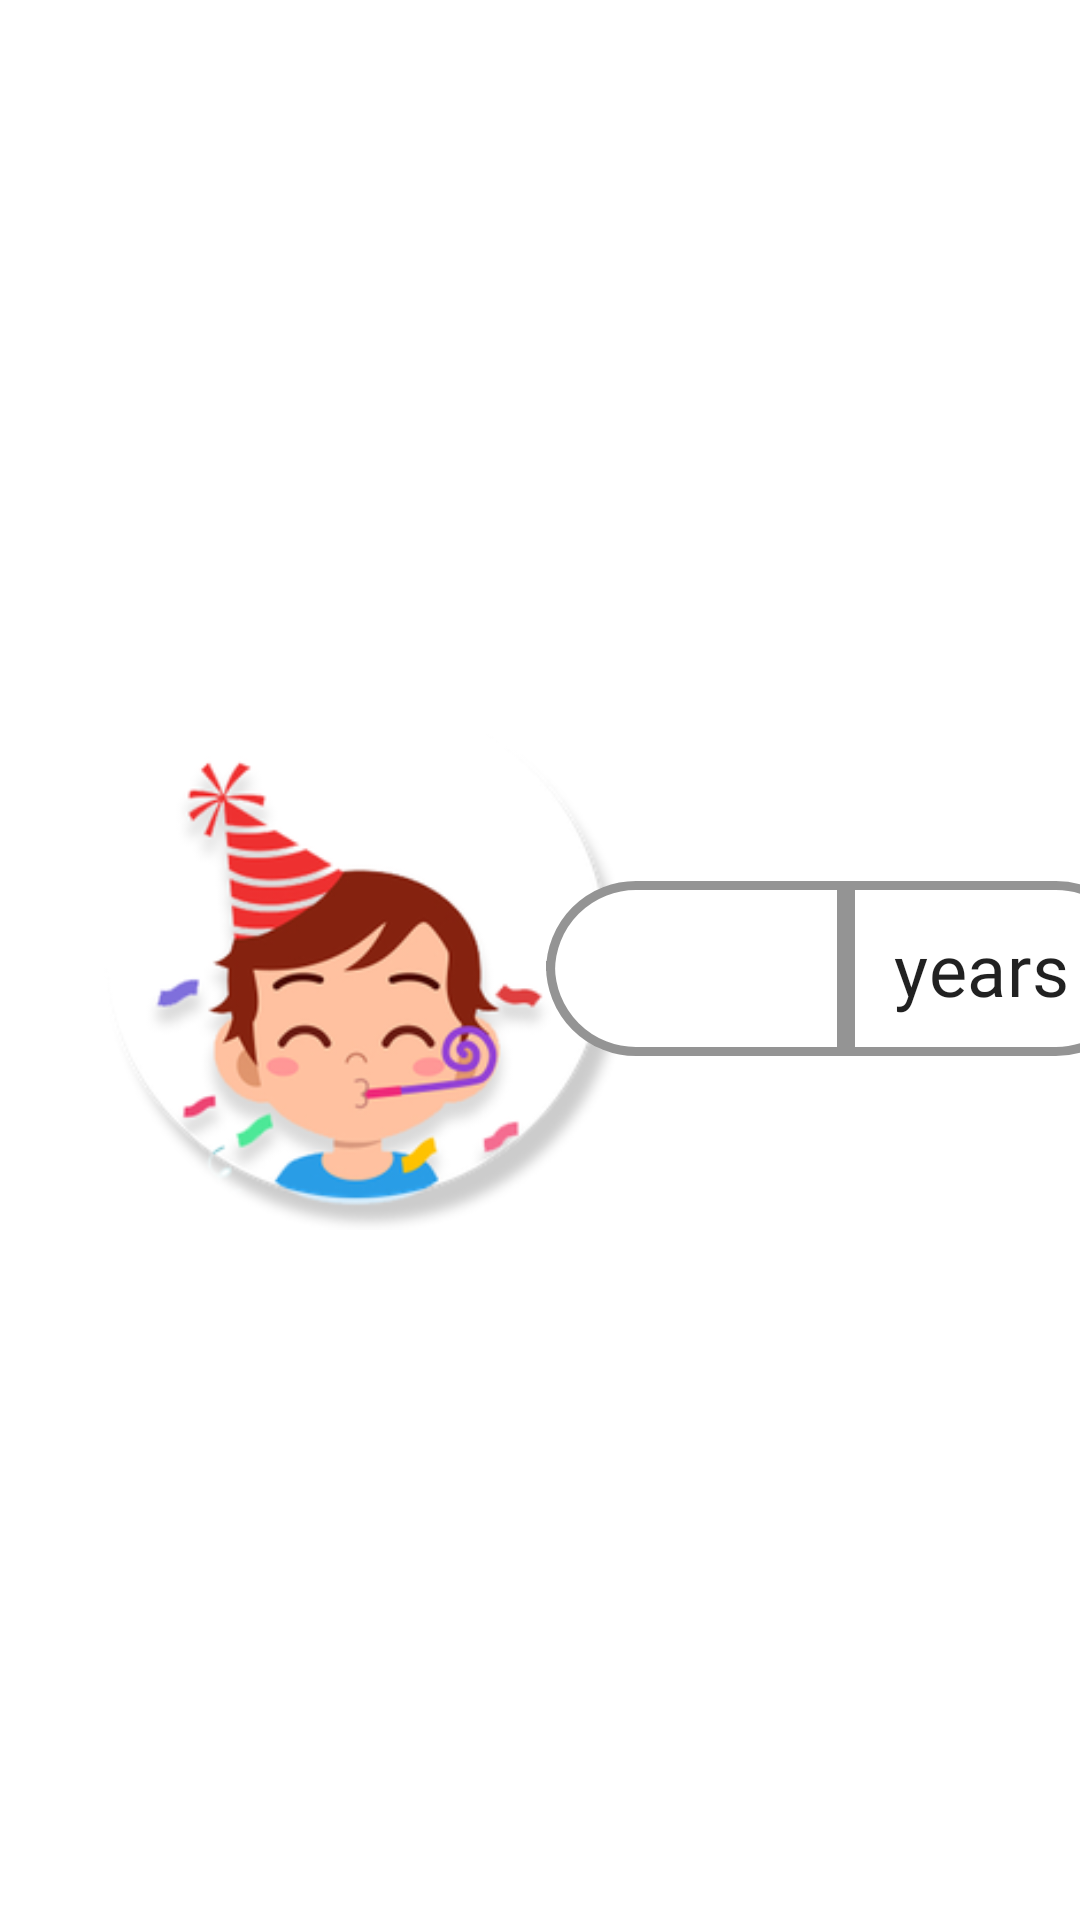

Layout XML and referenced resources for this Android screen:
<!-- AndroidManifest.xml: application theme Theme.AhamSvasth -->
<!-- res/layout/question_two_layout.xml -->
<?xml version="1.0" encoding="utf-8"?>
<androidx.constraintlayout.widget.ConstraintLayout
    xmlns:android="http://schemas.android.com/apk/res/android"
    xmlns:app="http://schemas.android.com/apk/res-auto"
    xmlns:tools="http://schemas.android.com/tools"
    android:layout_width="match_parent"
    android:layout_height="match_parent">

    <ImageView
        android:id="@+id/birthdayAgeImageView"
        android:layout_width="180dp"
        android:layout_height="wrap_content"
        android:layout_marginStart="32dp"
        android:adjustViewBounds="true"
        app:layout_constraintBottom_toBottomOf="parent"
        app:layout_constraintStart_toStartOf="parent"
        app:layout_constraintTop_toTopOf="parent"
        app:srcCompat="@drawable/birthage_boy"
        android:layout_marginLeft="32dp" />

    <com.google.android.material.textfield.TextInputLayout
        android:id="@+id/textInputLayout"
        style="@style/TextInputLayoutStyleGreen"
        android:layout_width="wrap_content"
        android:layout_height="wrap_content"
        android:layout_marginStart="150dp"
        android:layout_marginLeft="150dp"
        app:boxBackgroundColor="#FFF"
        app:boxCornerRadiusBottomEnd="0dp"
        app:boxCornerRadiusBottomStart="30dp"
        app:boxCornerRadiusTopEnd="0dp"
        app:boxCornerRadiusTopStart="30dp"
        app:layout_constraintBottom_toBottomOf="@+id/birthdayAgeImageView"
        app:layout_constraintStart_toStartOf="@+id/birthdayAgeImageView"
        app:layout_constraintTop_toTopOf="@+id/birthdayAgeImageView"
        app:boxStrokeWidth="3dp"
        app:boxStrokeColor="#19da97">

        <com.google.android.material.textfield.TextInputEditText
            android:id="@+id/ageEditText"
            android:layout_width="100dp"
            android:layout_height="wrap_content"
            android:layout_gravity="center_vertical"
            android:fontFamily="@font/gilroy_bold"
            android:inputType="number"
            android:paddingStart="32dp"
            android:paddingLeft="32dp"
            android:textColor="#000"
            android:textSize="24sp" />
    </com.google.android.material.textfield.TextInputLayout>

    <com.google.android.material.textfield.TextInputLayout
        style="@style/TextInputLayoutStyleGreen"
        android:layout_width="wrap_content"
        android:layout_height="0dp"
        app:boxBackgroundColor="#FFF"
        app:boxCornerRadiusBottomEnd="30dp"
        app:boxCornerRadiusBottomStart="0dp"
        app:boxCornerRadiusTopEnd="30dp"
        app:boxCornerRadiusTopStart="0dp"
        app:boxStrokeColor="#000"
        app:boxStrokeWidth="3dp"
        app:layout_constraintBottom_toBottomOf="@+id/textInputLayout"
        app:layout_constraintStart_toEndOf="@+id/textInputLayout"
        app:layout_constraintTop_toTopOf="@+id/textInputLayout">

        <com.google.android.material.textfield.TextInputEditText
            android:id="@+id/yearsTextView"
            android:layout_width="100dp"
            android:layout_height="wrap_content"
            android:layout_gravity="center_vertical"
            android:clickable="false"
            android:focusable="false"
            android:fontFamily="@font/gilroy_bold"
            android:gravity="center_vertical"
            android:text="years"
            android:textColor="@color/waterTint"
            android:textSize="24sp" />
    </com.google.android.material.textfield.TextInputLayout>
</androidx.constraintlayout.widget.ConstraintLayout>
<!-- resources referenced by this layout -->
<resources>
  <!-- drawable birthage_boy: png bitmap (drawable, 120047 bytes) -->
  <style name="TextInputLayoutStyleGreen" parent="Widget.MaterialComponents.TextInputLayout.OutlinedBox.Dense">
          <item name="boxStrokeColor">#19da97</item>
          <item name="boxStrokeWidth">3dp</item>
      </style>
  <style name="Theme.AhamSvasth" parent="Theme.MaterialComponents.DayNight.NoActionBar">
          
          <item name="colorPrimary">@color/purple_500</item>
          <item name="colorPrimaryVariant">@color/white</item>
          <item name="colorOnPrimary">@color/white</item>
          
          <item name="colorSecondary">@color/teal_200</item>
          <item name="colorSecondaryVariant">@color/teal_700</item>
          <item name="colorOnSecondary">@color/black</item>
          
          <item name="android:windowActivityTransitions">true</item>
          <item name="android:statusBarColor" tools:targetApi="l">?attr/colorPrimaryVariant</item>
          
      </style>
  <color name="purple_500">#FF6200EE</color>
  <color name="white">#FFFFFFFF</color>
  <color name="teal_200">#FF03DAC5</color>
  <color name="teal_700">#FF018786</color>
  <color name="black">#FF000000</color>
</resources>
